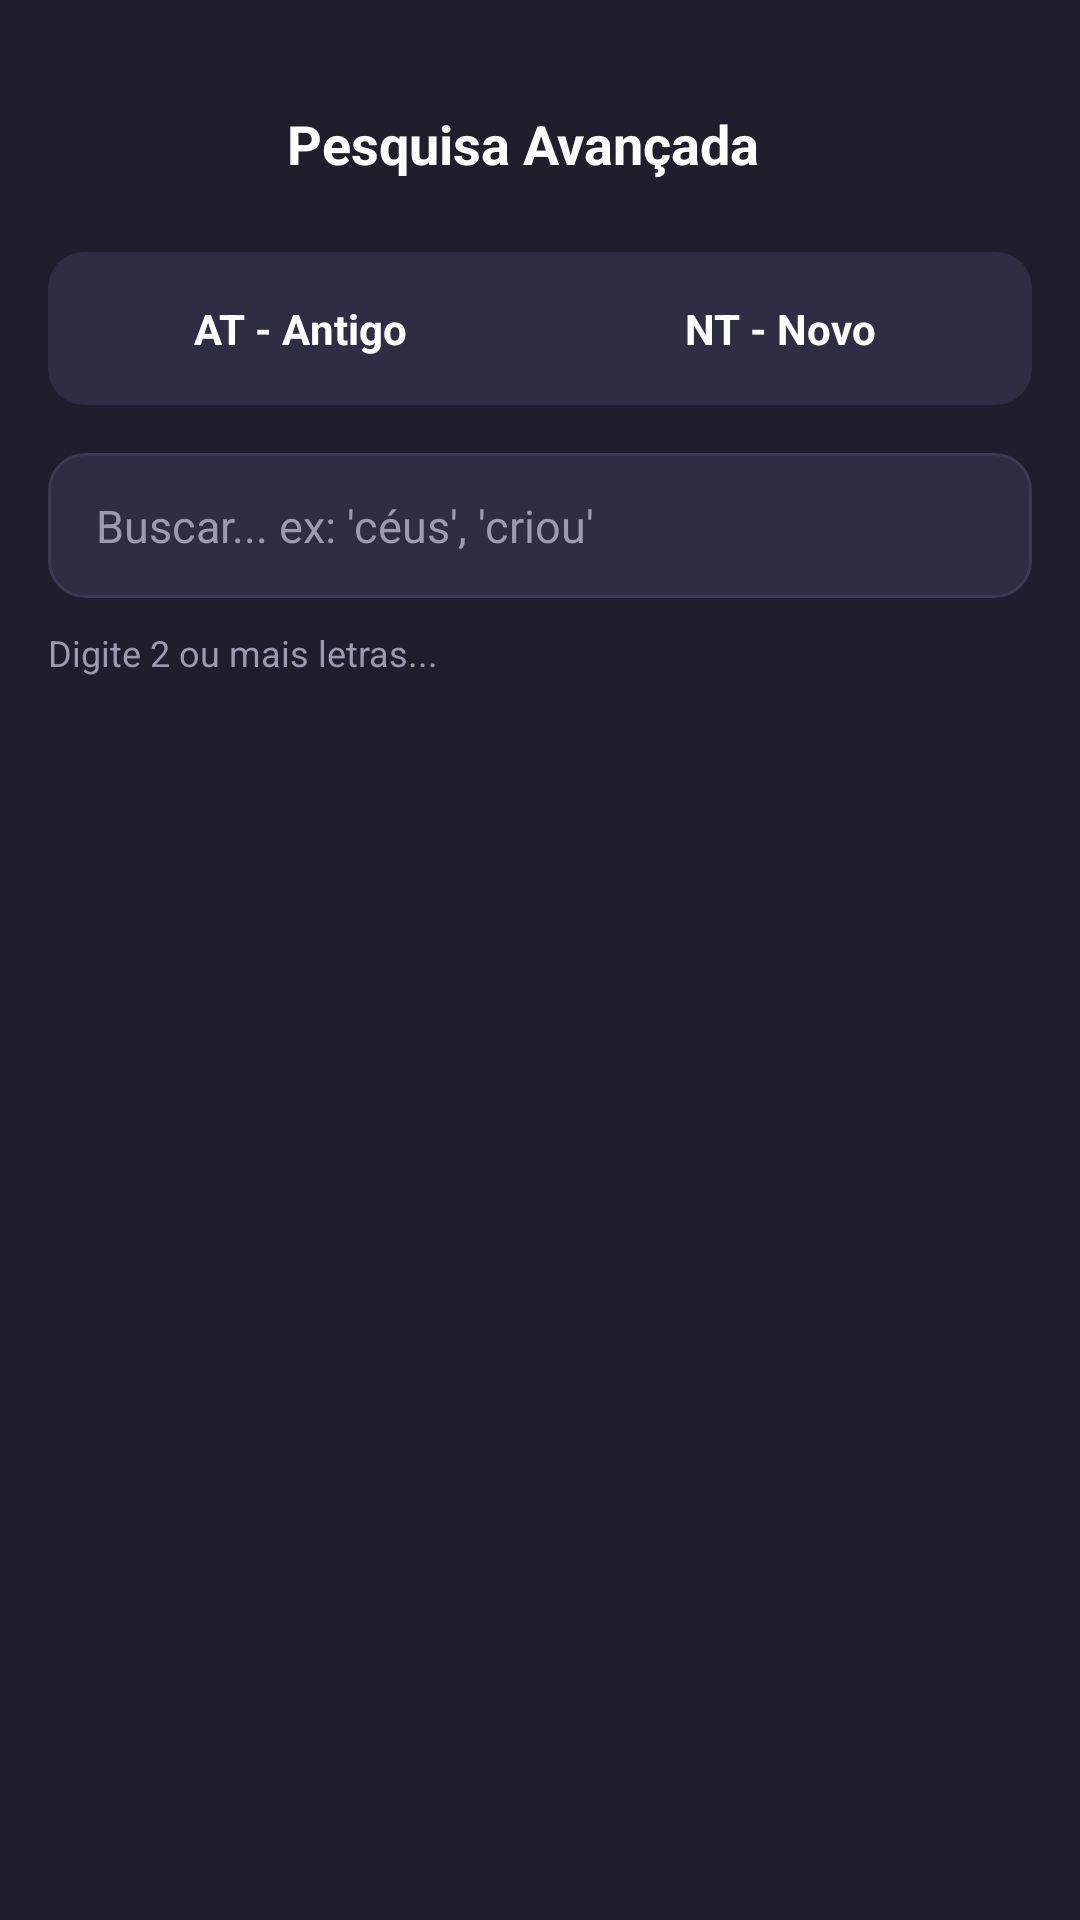

Here is an Android app screen rendered from its layout file. Give the layout XML and the strings, colors and styles it references.
<!-- AndroidManifest.xml: application theme Theme.StrongBible -->
<!-- res/layout/screen_search.xml -->
<?xml version="1.0" encoding="utf-8"?>
<LinearLayout xmlns:android="http://schemas.android.com/apk/res/android"
    android:layout_width="match_parent"
    android:layout_height="match_parent"
    android:orientation="vertical"
    android:paddingLeft="16dp"
    android:paddingTop="24dp"
    android:paddingRight="16dp"
    android:paddingBottom="16dp"
    android:background="?attr/appBackgroundColor"> <LinearLayout
        android:layout_width="match_parent"
        android:layout_height="wrap_content"
        android:orientation="horizontal"
        android:gravity="center_vertical"
        android:paddingBottom="12dp">

        <ImageView
            android:id="@+id/back_btn_search"
            android:layout_width="48dp"
            android:layout_height="48dp"
            android:src="@drawable/ic_arrow_left"
            android:tint="?attr/appColorAccent"
            android:paddingRight="12dp"
            android:paddingTop="12dp"
            android:paddingBottom="12dp"
            android:foreground="?android:attr/selectableItemBackground"
            android:clickable="true"
            android:focusable="true"/>

        <TextView
            android:layout_width="0dp"
            android:layout_height="wrap_content"
            android:layout_weight="1"
            android:text="Pesquisa Avançada"
            android:textColor="?attr/appTextColorPrimary" android:textSize="18sp"
            android:gravity="center"
            android:textStyle="bold" />

        <View
            android:layout_width="60dp"
            android:layout_height="1dp" />
    </LinearLayout>
    <LinearLayout
        android:layout_width="match_parent"
        android:layout_height="wrap_content"
        android:orientation="horizontal"
        android:background="@drawable/bg_card" 
        android:padding="4dp"
        android:layout_marginBottom="16dp">

        <TextView
            android:id="@+id/tab_at"
            android:layout_width="0dp"
            android:layout_height="wrap_content"
            android:layout_weight="1"
            android:text="AT - Antigo"
            android:gravity="center"
            android:paddingTop="12dp"
            android:paddingBottom="12dp"
            android:textSize="14sp"
            android:textStyle="bold"
            android:clickable="true"
            android:focusable="true"
            android:background="@drawable/bg_tab_selected" 
            android:textColor="@color/tab_text_color"/> 

        <TextView
            android:id="@+id/tab_nt"
            android:layout_width="0dp"
            android:layout_height="wrap_content"
            android:layout_weight="1"
            android:text="NT - Novo"
            android:gravity="center"
            android:paddingTop="12dp"
            android:paddingBottom="12dp"
            android:textSize="14sp"
            android:textStyle="bold"
            android:clickable="true"
            android:focusable="true"
            android:background="@drawable/bg_tab_selected" 
            android:textColor="@color/tab_text_color"/> 
    </LinearLayout>

    <EditText
        android:id="@+id/search_input"
        android:layout_width="match_parent"
        android:layout_height="wrap_content"
        android:hint="Buscar... ex: 'céus', 'criou' "
        android:textColorHint="?attr/appTextColorSecondary" android:textColor="?attr/appTextColorPrimary" android:textSize="15sp"
        android:paddingLeft="16dp"
        android:paddingTop="14dp"
        android:paddingRight="16dp"
        android:paddingBottom="14dp"
        android:background="@drawable/bg_card_border" android:singleLine="true" />

    <TextView
        android:id="@+id/label_results"
        android:layout_width="wrap_content"
        android:layout_height="wrap_content"
        android:text="Digite 2 ou mais letras..."
        android:textColor="?attr/appTextColorSecondary" android:textSize="12sp"
        android:paddingTop="10dp"
        android:paddingBottom="10dp" />

    <ScrollView
        android:layout_width="match_parent"
        android:layout_height="0dp"
        android:layout_weight="1">

        <LinearLayout
            android:id="@+id/results_container"
            android:layout_width="match_parent"
            android:layout_height="wrap_content"
            android:orientation="vertical" />
    </ScrollView>
</LinearLayout>
<!-- resources referenced by this layout -->
<resources>
  <!-- drawable bg_card (drawable) -->
  <?xml version="1.0" encoding="utf-8"?>
  <shape xmlns:android="http://schemas.android.com/apk/res/android">
      <solid android:color="?attr/appColorSurface"/>
      <corners android:radius="12dp"/>
  </shape>
  <!-- drawable bg_card_border (drawable) -->
  <?xml version="1.0" encoding="utf-8"?>
  <shape xmlns:android="http://schemas.android.com/apk/res/android">
      <solid android:color="?attr/appColorSurface"/>
      <corners android:radius="12dp"/>
      <stroke android:width="1dp" android:color="?attr/appColorStroke"/>
  </shape>
  <!-- drawable bg_tab_selected (drawable) -->
  <?xml version="1.0" encoding="utf-8"?>
  <selector xmlns:android="http://schemas.android.com/apk/res/android">
      <item android:state_selected="true">
          <shape android:shape="rectangle">
              <corners android:radius="6dp"/>
              <solid android:color="?attr/appColorAccent"/>
          </shape>
      </item>
      <item>
          <shape android:shape="rectangle">
              <solid android:color="@android:color/transparent"/>
          </shape>
      </item>
  </selector>
  <style name="Theme.StrongBible" parent="android:Theme.DeviceDefault.NoActionBar">
          <item name="appBackgroundColor">@color/brand_blue_dark</item>
          <item name="appTextColorPrimary">@color/pure_white</item>
          <item name="appColorAccent">@color/brand_blue_bright</item>
          <item name="appColorSurface">@color/surface_blue_card</item>
          <item name="appColorStroke">@color/stroke_blue</item>
          <item name="appTextColorSecondary">@color/text_secondary_blue</item>
          <item name="appTabSelectedColor">@color/pure_white</item>
  
          <item name="android:windowBackground">?attr/appBackgroundColor</item>
      </style>
  <color name="brand_blue_dark">#1E1E2C</color>
  <color name="pure_white">#FFFFFF</color>
  <color name="brand_blue_bright">#33E1ED</color>
  <color name="surface_blue_card">#2D2D44</color>
  <color name="stroke_blue">#3A3A54</color>
  <color name="text_secondary_blue">#9A9AB0</color>
</resources>
